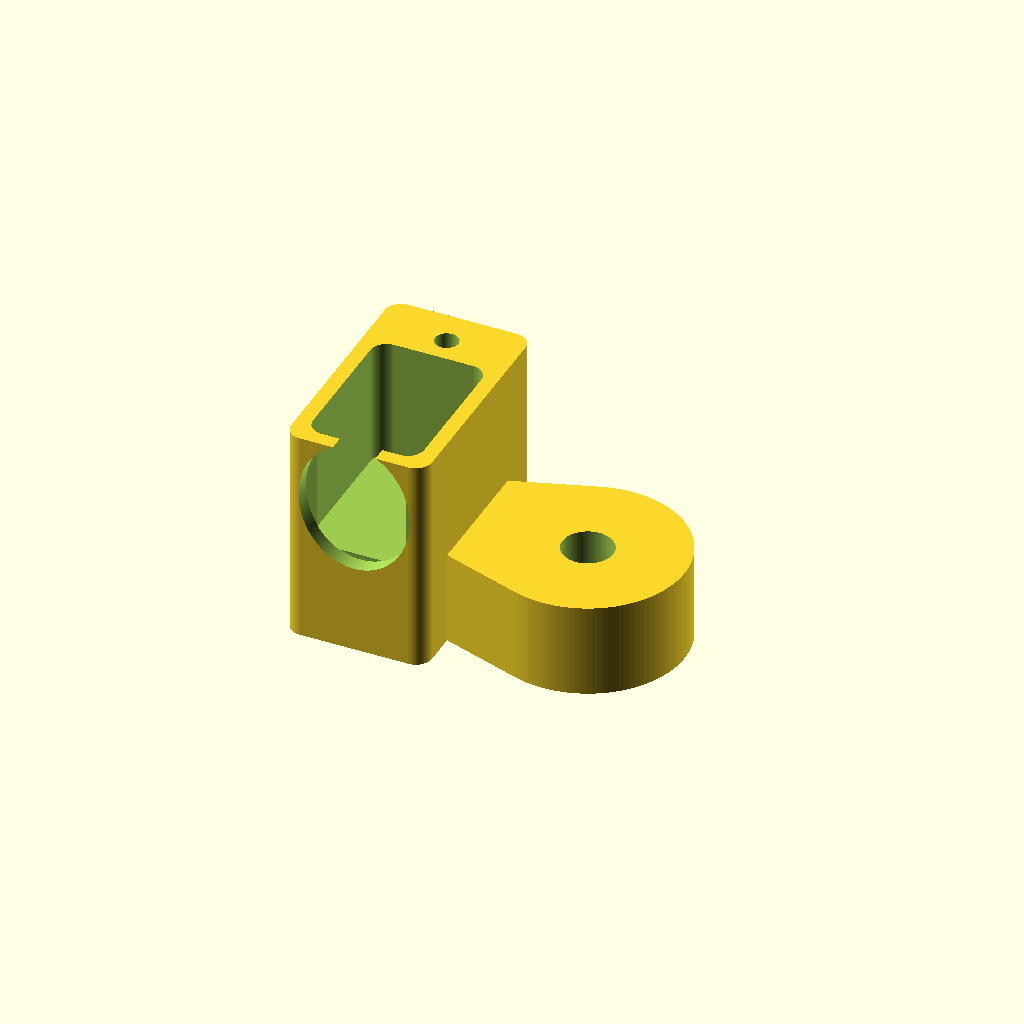
Cell 1: the model at its default parameters.
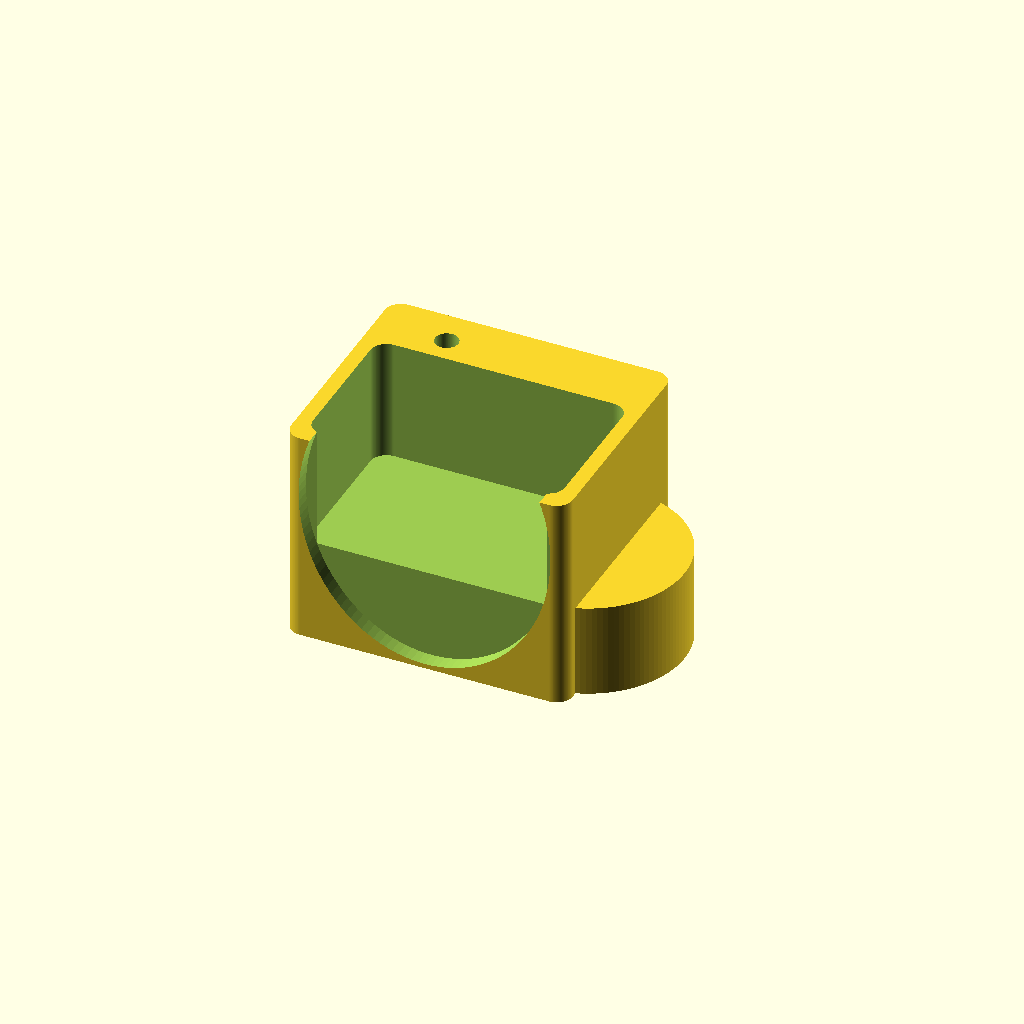
Cell 2 — env_length set to 0.606872, the other parameters unchanged.
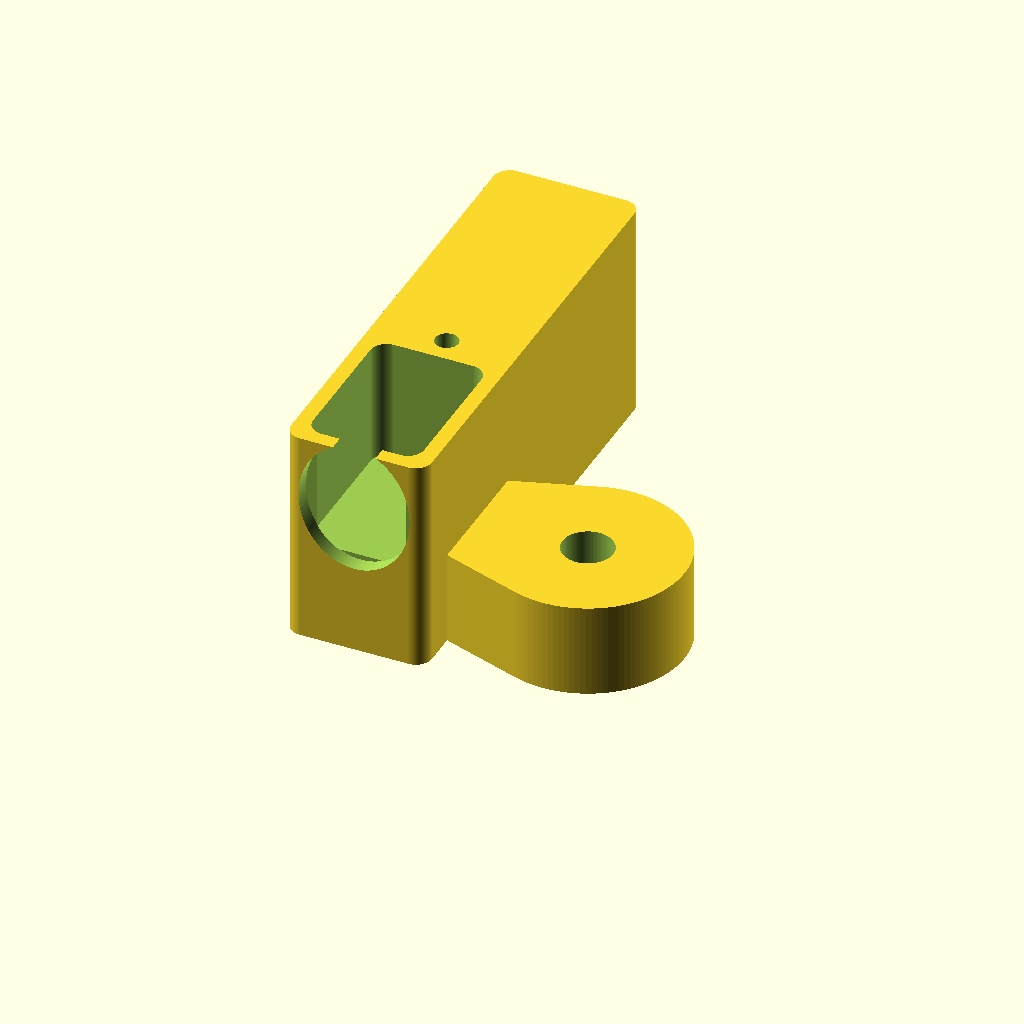
Cell 3: env_width = 1.00497 (everything else at default).
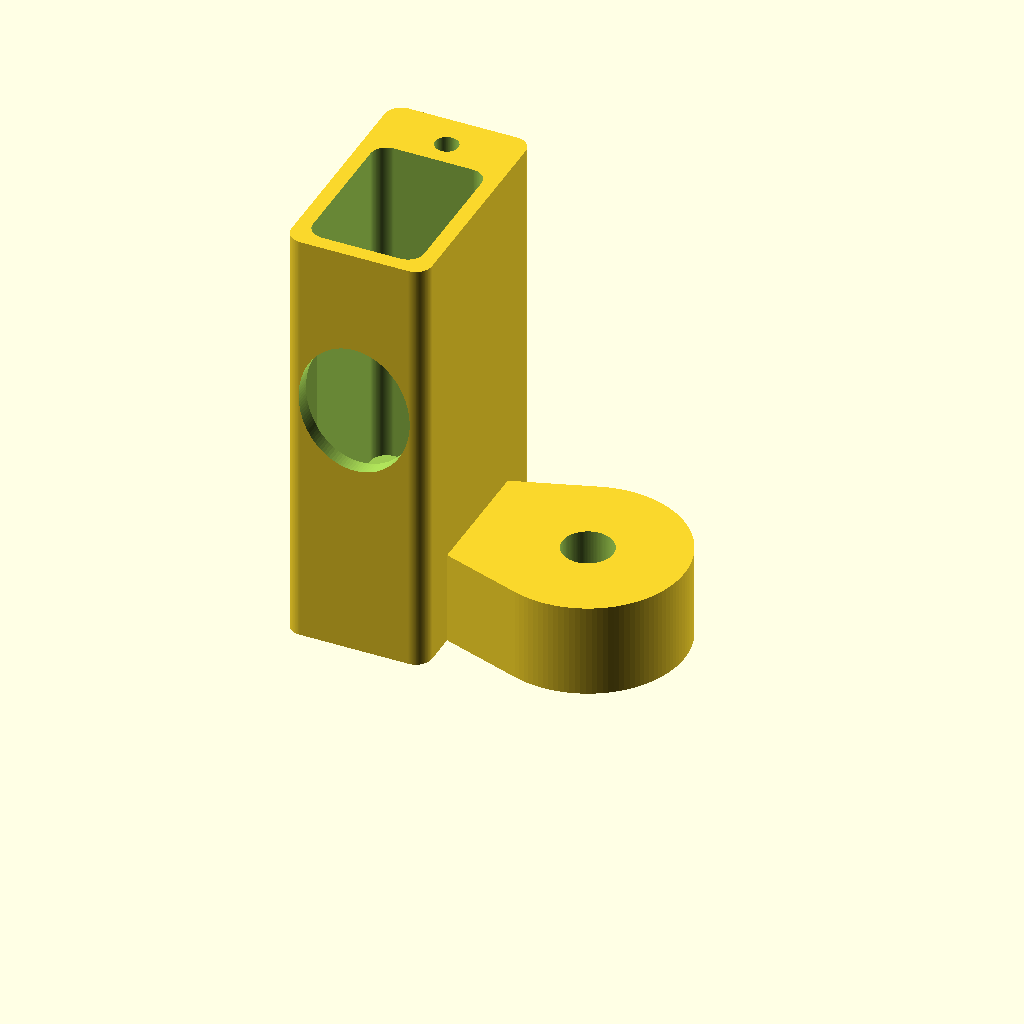
Cell 4 — env_height set to 0.9368, the other parameters unchanged.
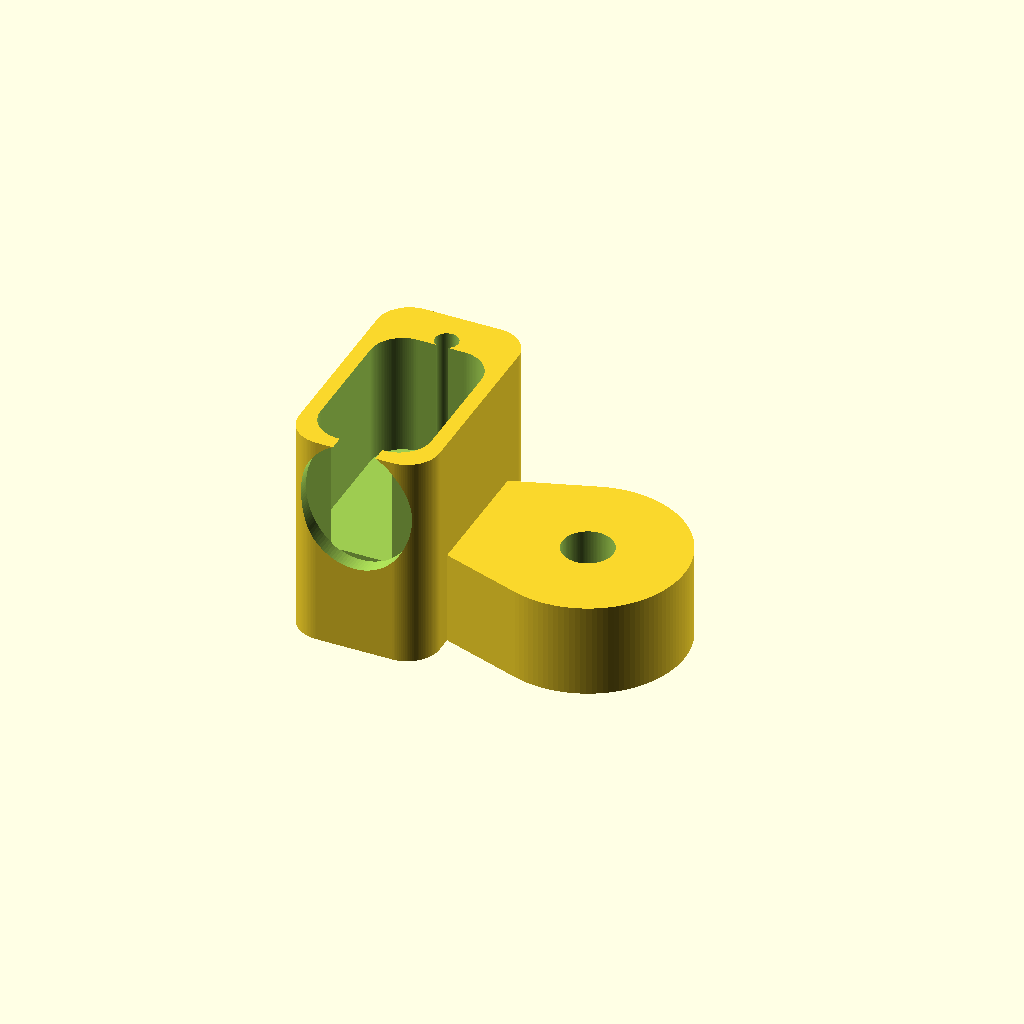
Cell 5: corner_rad = 0.07 (everything else at default).
One fixed orthographic camera (rotation 55°, 0°, 25°; colour scheme Cornfield) for every cell.
The OpenSCAD source (projects/P3D-Bench/collaboration/text100/qualitative_materials_v1/assets/1dea8834fc4fb4a87d652bff292ec3555fe652a2946ced83cda04eac56b4dcf8.scad):
// =============================================================================
// Parametric CAD Model: Upright Housing with Stepped Annular Bosses
// All linear dimensions are in millimeters.
// =============================================================================

$fn = 120; // High resolution for smooth circular and arc features
eps = 0.002; // Overlap epsilon to prevent z-fighting and ensure manifold cuts

// -----------------------------------------------------------------------------
// Reference Envelope Dimensions
// -----------------------------------------------------------------------------
env_length = 0.303436; // Left-to-right reference extent (X)
env_width  = 0.502485; // Front-to-back reference extent (Y)
env_height = 0.4684;   // Base datum to top upright extent (Z, envelope 0.468362)

// -----------------------------------------------------------------------------
// Main Upper Body Parameters
// -----------------------------------------------------------------------------
corner_rad   = 0.035;  // Corner radius for outer profile
wall_thick   = 0.032;  // Wall thickness of open curved interior
floor_height = 0.203;  // Floor height of the upper cavity

// -----------------------------------------------------------------------------
// Small Coaxial Sleeve Parameters
// -----------------------------------------------------------------------------
small_axis_x        = 0.1541; // Distance from left reference edge (X=0)
small_axis_y        = 0.4232; // Distance from front reference edge (Y=0)
small_wall_radius   = 0.0714; // Sleeve wall outline and stepped face radius
small_bore_radius   = 0.0250; // Central through-bore radius
small_recess_height = 0.1764; // Underside recess vertical extent (0 to 0.1764)

// -----------------------------------------------------------------------------
// Large Lower Annular Circular Solid Parameters
// -----------------------------------------------------------------------------
large_axis_x        = 0.5416; // Distance from left reference edge (X=0)
large_axis_y        = 0.2448; // Distance from front reference edge (Y=0)
large_outer_radius  = 0.2084; // Outer solid radius (0.4168 by 0.4168 profile span)
large_annular_rad   = 0.1756; // Annular boundary & underside recess radius
large_bore_radius   = 0.0546; // Central opening radius
large_solid_height  = 0.2030; // Height of large annular solid above base plane
large_recess_height = 0.1280; // Underside recess vertical extent (0 to 0.1280)

// =============================================================================
// Geometry Modules
// =============================================================================

// 2D profile of the main upright body, flush to envelope reference extents
module upright_profile_2d() {
    hull() {
        translate([corner_rad, corner_rad])
            circle(r = corner_rad);
        translate([env_length - corner_rad, corner_rad])
            circle(r = corner_rad);
        translate([env_length - corner_rad, env_width - corner_rad])
            circle(r = corner_rad);
        translate([corner_rad, env_width - corner_rad])
            circle(r = corner_rad);
    }
}

// Solid upright body extruded to maximum reference height
module main_upright_solid() {
    linear_extrude(height = env_height)
        upright_profile_2d();
}

// Small coaxial circular sleeve on the base plane
module small_sleeve_solid() {
    translate([small_axis_x, small_axis_y, 0])
        cylinder(h = env_height, r = small_wall_radius);
}

// Large lower annular circular solid
module large_annular_solid() {
    translate([large_axis_x, large_axis_y, 0])
        cylinder(h = large_solid_height, r = large_outer_radius);
}

// Connecting structural web joining the upright body to the large boss
module base_transition_web() {
    hull() {
        translate([env_length - 0.06, large_axis_y - 0.12, 0])
            cube([0.06, 0.24, large_solid_height]);
        translate([large_axis_x, large_axis_y, 0])
            cylinder(h = large_solid_height, r = large_outer_radius);
    }
}

// Open curved interior cavity of the main upright body
module open_curved_interior_cutout() {
    // Top cavity with curved boundary
    translate([0, 0, floor_height]) {
        linear_extrude(height = env_height - floor_height + eps) {
            hull() {
                translate([wall_thick + corner_rad, wall_thick + corner_rad])
                    circle(r = corner_rad);
                translate([env_length - wall_thick - corner_rad, wall_thick + corner_rad])
                    circle(r = corner_rad);
                translate([env_length - wall_thick - corner_rad, small_axis_y - small_wall_radius - 0.02])
                    circle(r = corner_rad);
                translate([wall_thick + corner_rad, small_axis_y - small_wall_radius - 0.02])
                    circle(r = corner_rad);
            }
        }
    }

    // Front arc-based interior opening
    translate([env_length / 2, -eps, (env_height + floor_height) / 2])
        rotate([-90, 0, 0])
            scale([1, 1.2, 1])
                cylinder(h = wall_thick + 2 * eps, r = (env_length / 2) - wall_thick);
}

// Subtractive voids and recesses
module cuts_and_bores() {
    // 1. Large boss underside circular recess (0 to 0.128, radius 0.1756)
    translate([large_axis_x, large_axis_y, -eps])
        cylinder(h = large_recess_height + eps, r = large_annular_rad);

    // 2. Large boss true void central bore (through full height, radius 0.0546)
    translate([large_axis_x, large_axis_y, -eps])
        cylinder(h = large_solid_height + 2 * eps, r = large_bore_radius);

    // 3. Small sleeve underside circular recess (0 to 0.1764, radius 0.0714)
    translate([small_axis_x, small_axis_y, -eps])
        cylinder(h = small_recess_height + eps, r = small_wall_radius);

    // 4. Small sleeve true void central bore (through full height, radius 0.025)
    translate([small_axis_x, small_axis_y, -eps])
        cylinder(h = env_height + 2 * eps, r = small_bore_radius);

    // 5. Main upper body open curved interior
    open_curved_interior_cutout();
}

// =============================================================================
// Final Model Assembly
// =============================================================================
difference() {
    // Positive structural volume
    union() {
        main_upright_solid();
        small_sleeve_solid();
        large_annular_solid();
        base_transition_web();
    }

    // Negative features (stepped recesses, central bores, open interior)
    cuts_and_bores();
}
Customizer parameters (derived from the source; name, type, default, range or options):
eps: number, default 0.002
env_length: number, default 0.303436
env_width: number, default 0.502485
env_height: number, default 0.4684
corner_rad: number, default 0.035
wall_thick: number, default 0.032
floor_height: number, default 0.203
small_axis_x: number, default 0.1541
small_axis_y: number, default 0.4232
small_wall_radius: number, default 0.0714
small_bore_radius: number, default 0.025
small_recess_height: number, default 0.1764
large_axis_x: number, default 0.5416
large_axis_y: number, default 0.2448
large_outer_radius: number, default 0.2084
large_annular_rad: number, default 0.1756
large_bore_radius: number, default 0.0546
large_solid_height: number, default 0.203
large_recess_height: number, default 0.128
